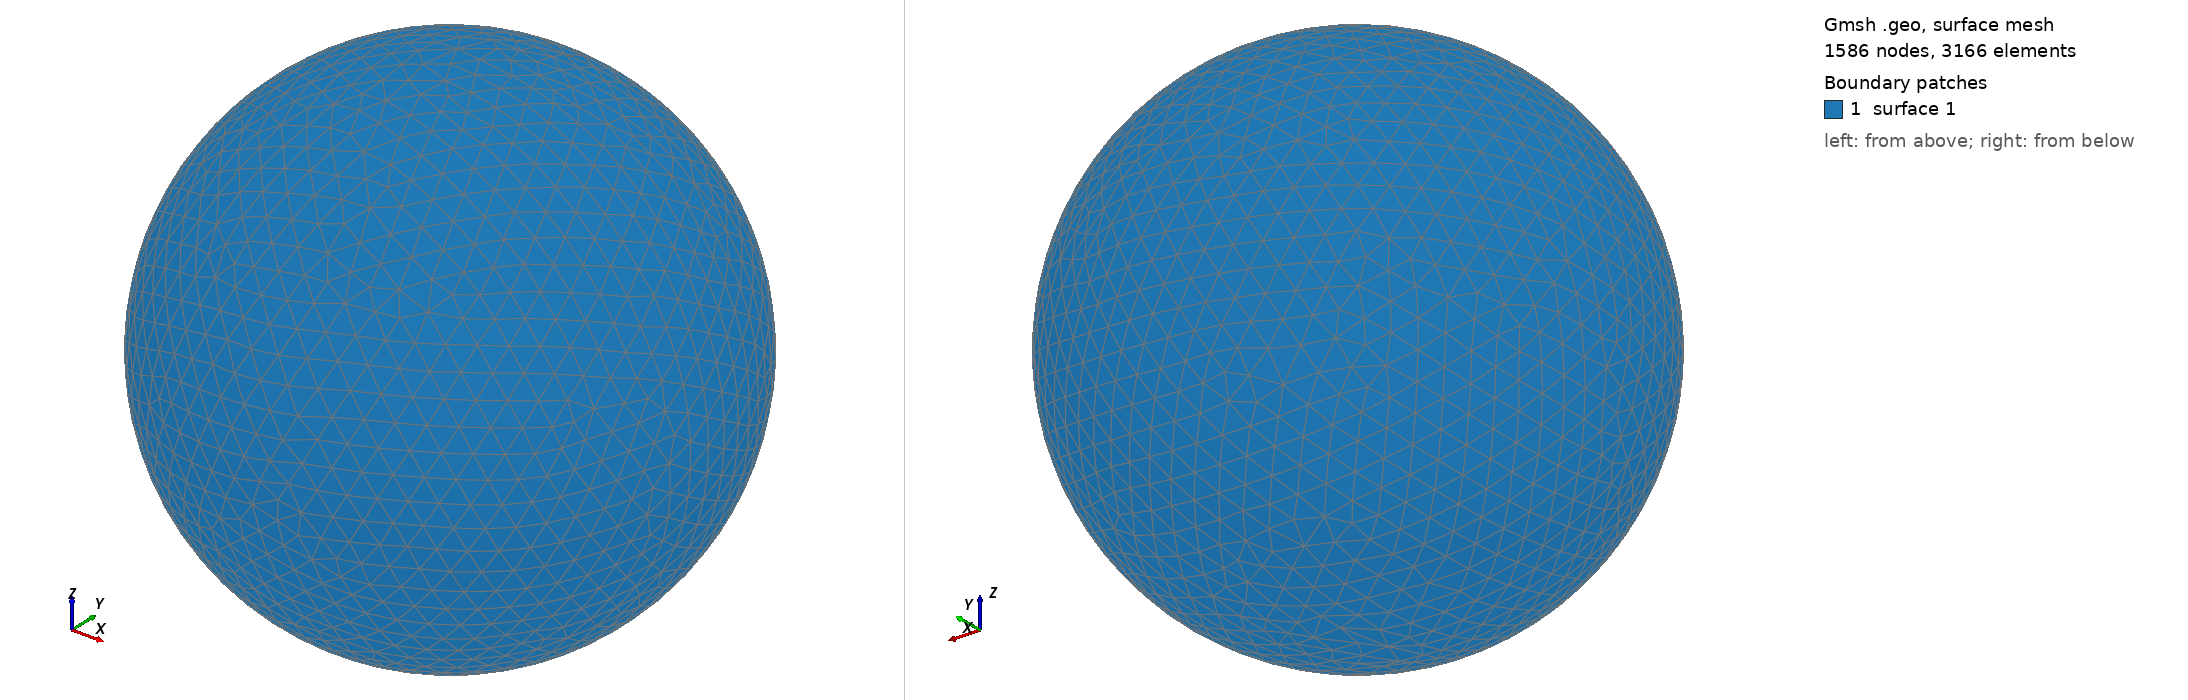

Gmsh geometry script, surface-meshed: 1586 nodes, 3166 surface elements. Boundary patches (legend numbers): 1 surface 1. Left view from above one corner, right view from below the opposite corner. The script declares no physical surfaces, so the legend lists its geometric surfaces. The drawing asked Gmsh for element sizes between 1% and 20% of the model's largest extent; the script's own settings can give other sizes.

=== shot1831.geo (drawn) ===
SetFactory("OpenCASCADE");
Point(1) = {0,0,0,0};
Sphere(1) = {0,0,0,0.08470000};
MeshSize{ PointsOf{ Surface{:}; } } = 0.008470000;
Mesh.ElementOrder=1;
Mesh.Format=39;
